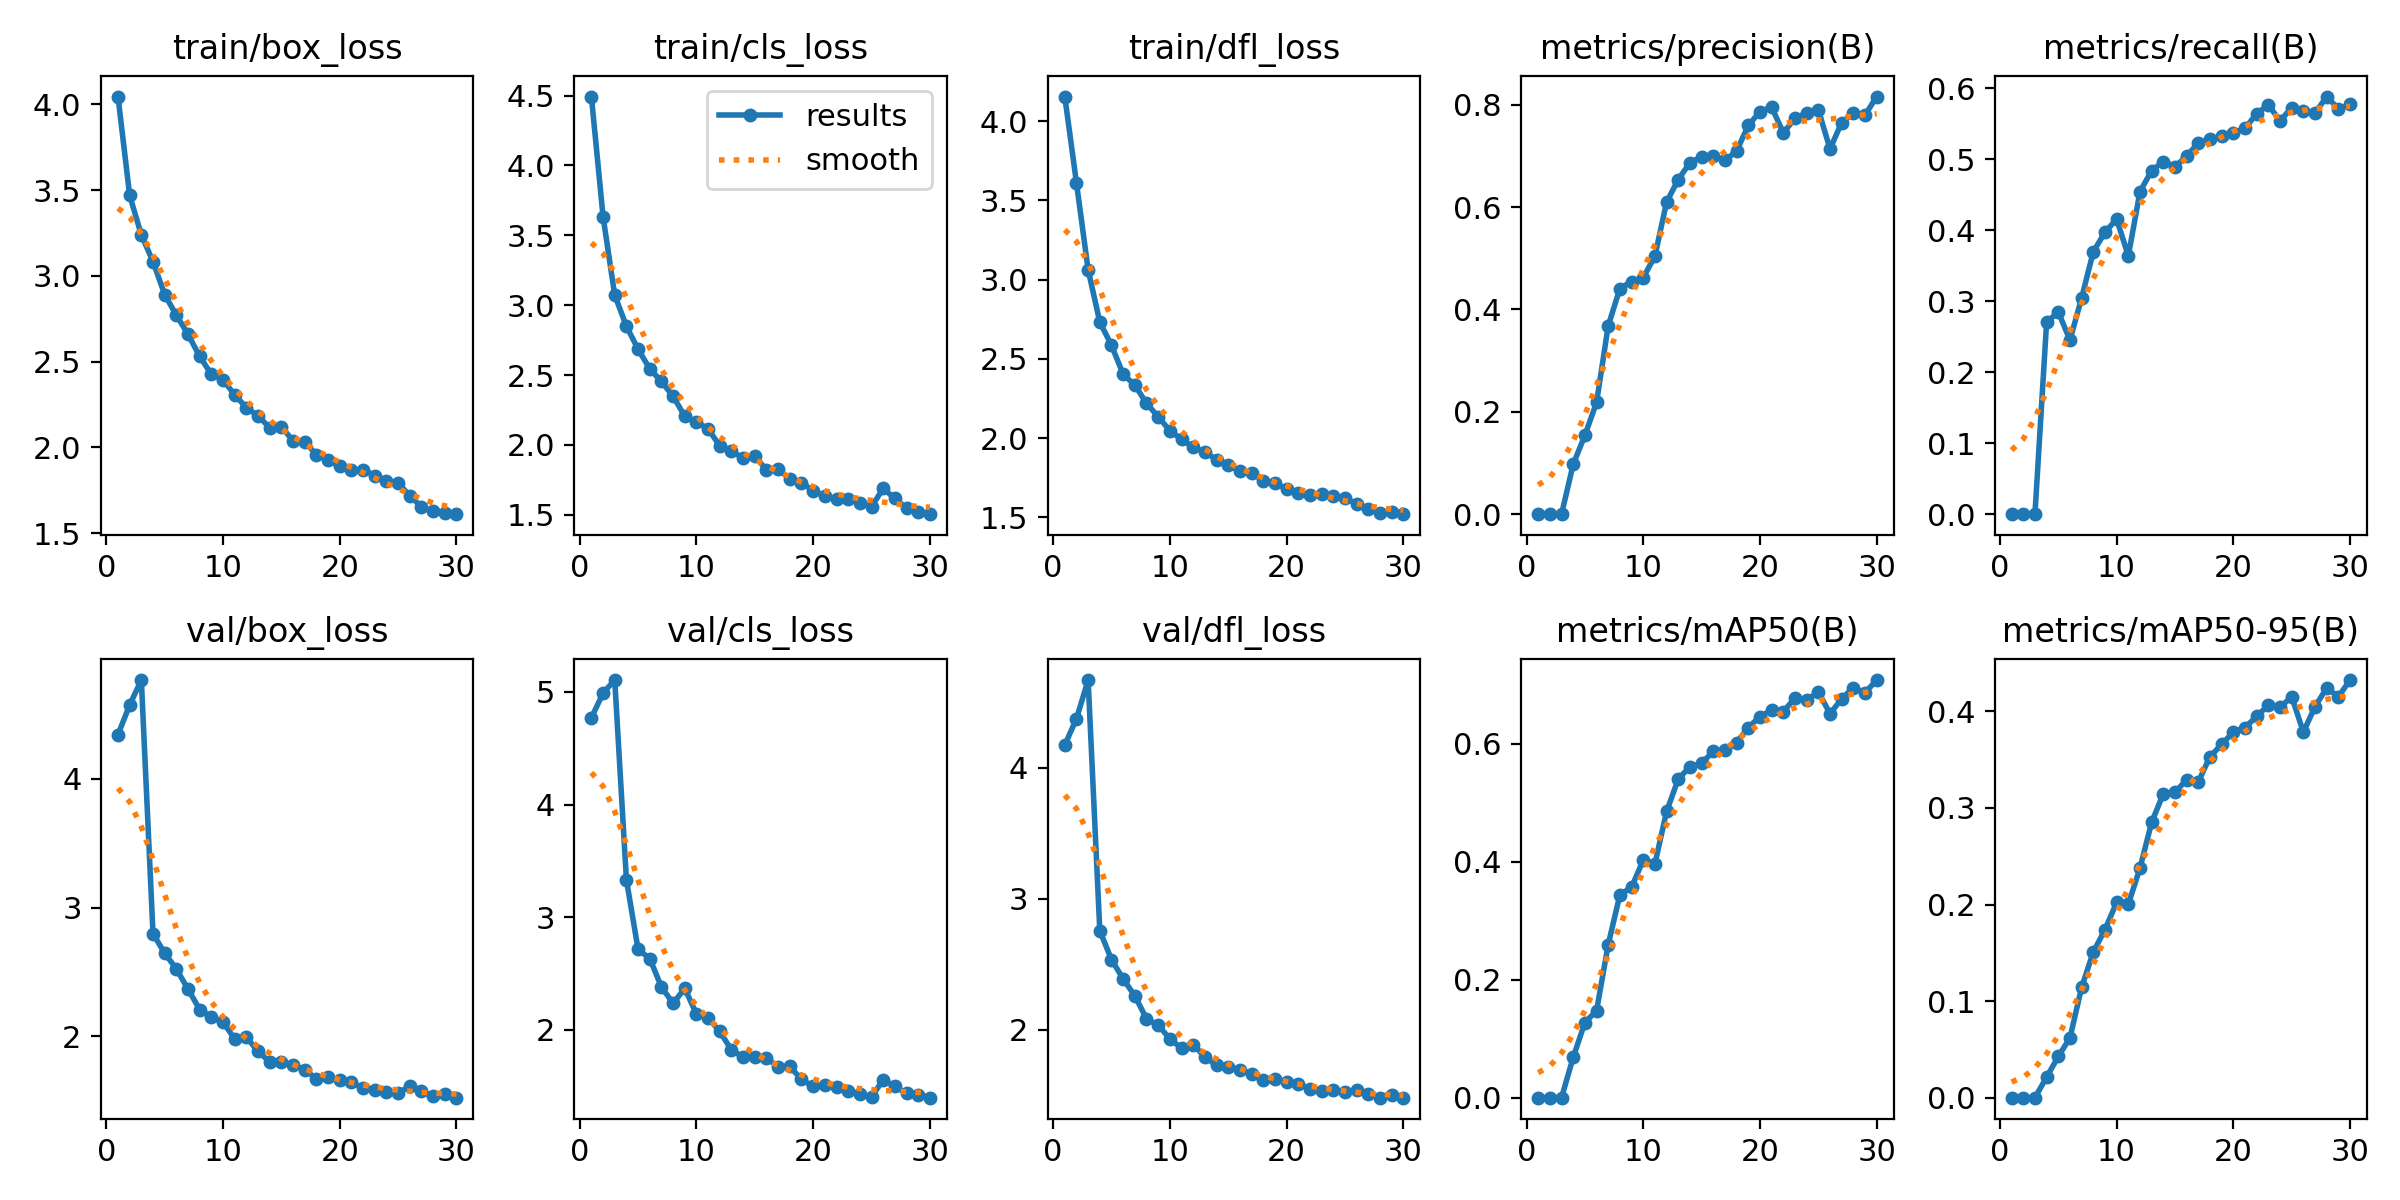

Source data for this figure (header and first rows):
epoch, time, train/box_loss, train/cls_loss, train/dfl_loss, metrics/precision(B), metrics/recall(B), metrics/mAP50(B), metrics/mAP50-95(B), val/box_loss, val/cls_loss, val/dfl_loss, lr/pg0, lr/pg1, lr/pg2
1, 88.42, 4.045, 4.493, 4.156, 0, 0, 0, 0, 4.342, 4.77, 4.173, 0.0005436, 0.0005436, 0.0005436
2, 175.3, 3.47, 3.634, 3.611, 0, 0, 0, 0, 4.572, 4.989, 4.373, 0.001063, 0.001063, 0.001063
3, 262.3, 3.239, 3.072, 3.063, 0, 0, 0, 0, 4.766, 5.105, 4.668, 0.001546, 0.001546, 0.001546
4, 349.6, 3.083, 2.85, 2.733, 0.09755, 0.2704, 0.06843, 0.02123, 2.797, 3.334, 2.756, 0.001502, 0.001502, 0.001502
5, 437.7, 2.891, 2.685, 2.586, 0.154, 0.2849, 0.1274, 0.04264, 2.646, 2.714, 2.536, 0.001447, 0.001447, 0.001447
6, 527.4, 2.771, 2.545, 2.403, 0.2182, 0.2454, 0.1474, 0.0619, 2.523, 2.634, 2.388, 0.001392, 0.001392, 0.001392
7, 614.9, 2.66, 2.455, 2.335, 0.3681, 0.3046, 0.2596, 0.1143, 2.367, 2.382, 2.259, 0.001337, 0.001337, 0.001337
8, 703.8, 2.531, 2.348, 2.22, 0.4407, 0.3698, 0.344, 0.1508, 2.208, 2.235, 2.084, 0.001282, 0.001282, 0.001282
9, 793.5, 2.427, 2.206, 2.135, 0.4545, 0.3972, 0.3568, 0.174, 2.148, 2.369, 2.035, 0.001227, 0.001227, 0.001227
10, 858.6, 2.395, 2.164, 2.047, 0.4621, 0.4159, 0.4028, 0.2023, 2.111, 2.142, 1.931, 0.001172, 0.001172, 0.001172
11, 915.5, 2.306, 2.116, 1.993, 0.5039, 0.364, 0.3964, 0.2003, 1.979, 2.107, 1.859, 0.001117, 0.001117, 0.001117
12, 972, 2.233, 1.993, 1.943, 0.6096, 0.4544, 0.4852, 0.2378, 1.994, 1.987, 1.886, 0.001062, 0.001062, 0.001062
13, 1028, 2.184, 1.953, 1.912, 0.6537, 0.4842, 0.5402, 0.2852, 1.883, 1.822, 1.794, 0.001007, 0.001007, 0.001007
14, 1084, 2.115, 1.909, 1.865, 0.6865, 0.4968, 0.5611, 0.3147, 1.802, 1.759, 1.729, 0.0009519, 0.0009519, 0.0009519
15, 1140, 2.119, 1.923, 1.831, 0.6981, 0.4898, 0.5668, 0.3162, 1.802, 1.756, 1.716, 0.0008968, 0.0008968, 0.0008968
16, 1196, 2.04, 1.82, 1.792, 0.6989, 0.5045, 0.5873, 0.3293, 1.78, 1.75, 1.694, 0.0008418, 0.0008418, 0.0008418
17, 1252, 2.033, 1.824, 1.782, 0.6913, 0.5234, 0.5899, 0.3271, 1.741, 1.675, 1.665, 0.0007868, 0.0007868, 0.0007868
18, 1308, 1.958, 1.76, 1.732, 0.7093, 0.528, 0.6017, 0.3531, 1.67, 1.676, 1.617, 0.0007318, 0.0007318, 0.0007318
19, 1363, 1.927, 1.729, 1.719, 0.7593, 0.5327, 0.6275, 0.3659, 1.683, 1.561, 1.622, 0.0006768, 0.0006768, 0.0006768
20, 1419, 1.89, 1.674, 1.679, 0.7863, 0.5371, 0.646, 0.3786, 1.658, 1.499, 1.605, 0.0006218, 0.0006218, 0.0006218
21, 1474, 1.866, 1.633, 1.653, 0.7953, 0.5436, 0.6571, 0.3832, 1.643, 1.508, 1.586, 0.0005668, 0.0005668, 0.0005668
22, 1530, 1.872, 1.615, 1.642, 0.7448, 0.5645, 0.6544, 0.395, 1.6, 1.496, 1.547, 0.0005118, 0.0005118, 0.0005118
23, 1586, 1.836, 1.613, 1.649, 0.7733, 0.5768, 0.6775, 0.4062, 1.581, 1.459, 1.532, 0.0004568, 0.0004568, 0.0004568
24, 1642, 1.806, 1.585, 1.636, 0.7839, 0.5541, 0.6734, 0.4043, 1.57, 1.43, 1.543, 0.0004017, 0.0004017, 0.0004017
25, 1698, 1.793, 1.557, 1.623, 0.7902, 0.573, 0.6885, 0.4152, 1.559, 1.404, 1.525, 0.0003467, 0.0003467, 0.0003467
26, 1752, 1.72, 1.689, 1.585, 0.7135, 0.5688, 0.6509, 0.3785, 1.613, 1.558, 1.54, 0.0002917, 0.0002917, 0.0002917
27, 1807, 1.654, 1.617, 1.553, 0.7648, 0.5653, 0.6762, 0.405, 1.574, 1.498, 1.511, 0.0002367, 0.0002367, 0.0002367
28, 1861, 1.628, 1.547, 1.528, 0.7827, 0.5885, 0.6952, 0.4243, 1.534, 1.437, 1.482, 0.0001817, 0.0001817, 0.0001817
29, 1916, 1.621, 1.519, 1.536, 0.7793, 0.571, 0.6865, 0.4152, 1.556, 1.426, 1.5, 0.0001267, 0.0001267, 0.0001267
30, 1970, 1.611, 1.505, 1.52, 0.8158, 0.5778, 0.708, 0.4325, 1.524, 1.399, 1.482, 7.1681e-05, 7.1681e-05, 7.1681e-05
